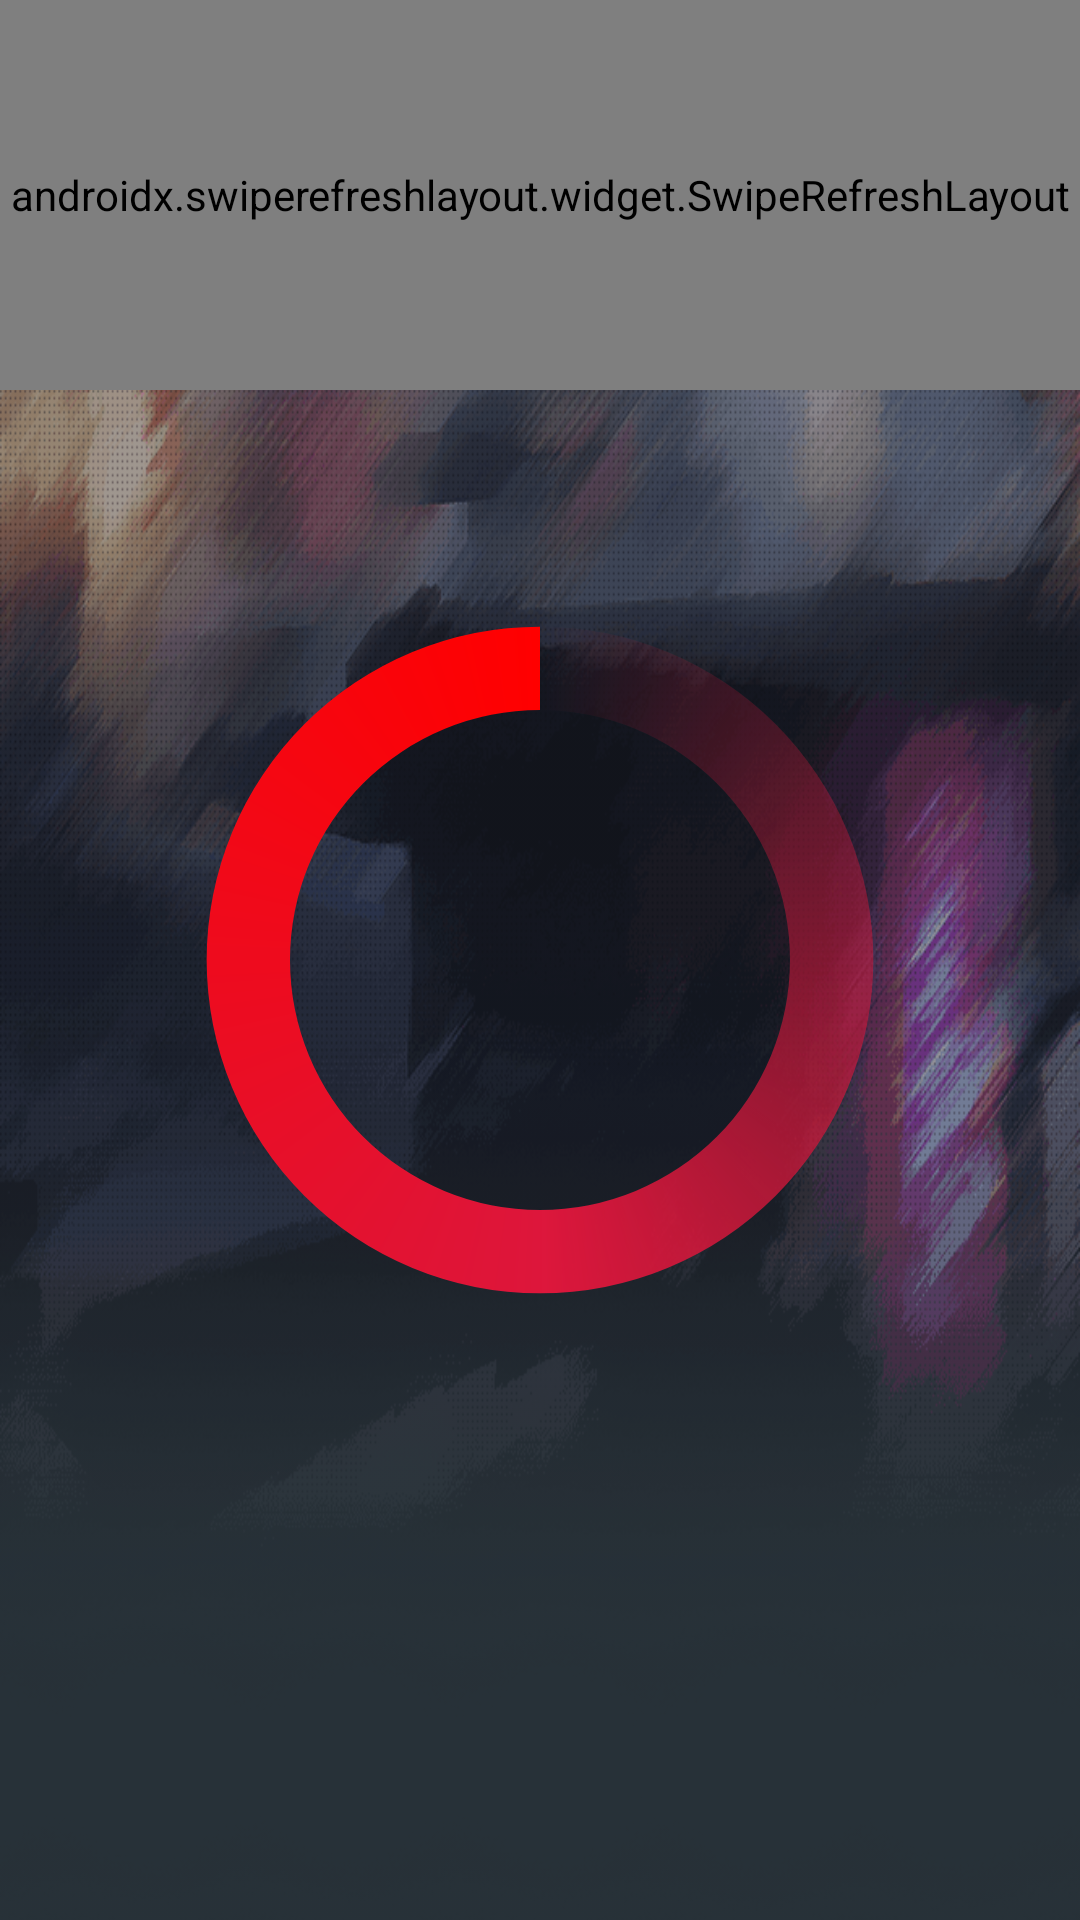

Android layout source for this screen:
<!-- AndroidManifest.xml: application theme AppTheme -->
<!-- res/layout/activity_champions.xml -->
<?xml version="1.0" encoding="utf-8"?>
<androidx.drawerlayout.widget.DrawerLayout xmlns:android="http://schemas.android.com/apk/res/android"
    xmlns:app="http://schemas.android.com/apk/res-auto"
    xmlns:tools="http://schemas.android.com/tools"
    android:id="@+id/drawer_layout"
    android:layout_width="match_parent"
    android:layout_height="match_parent"
    android:fitsSystemWindows="true">

    <androidx.constraintlayout.widget.ConstraintLayout
        android:layout_width="match_parent"
        android:layout_height="match_parent"
        android:background="@drawable/bgfullstori"
        tools:context=".Activity.ChampionsActivity">

        <ProgressBar
            android:id="@+id/loading_champions"
            style="@android:style/Widget.DeviceDefault.Light.ProgressBar"
            android:layout_width="250dp"
            android:layout_height="250dp"
            android:layout_gravity="center"
            android:indeterminateDrawable="@drawable/progres_bar"
            android:indeterminateDuration="@android:integer/config_longAnimTime"
            app:layout_constraintBottom_toBottomOf="parent"
            app:layout_constraintEnd_toEndOf="parent"
            app:layout_constraintStart_toStartOf="parent"
            app:layout_constraintTop_toTopOf="parent" />

        <androidx.recyclerview.widget.RecyclerView
            android:id="@+id/list_champions"
            android:layout_width="0dp"
            android:layout_height="0dp"
            android:layout_marginStart="8dp"
            android:layout_marginEnd="8dp"
            android:paddingTop="60dp"
            android:scrollbarSize="0dp"
            android:scrollbarThumbHorizontal="@null"
            android:scrollbarThumbVertical="@null"
            android:scrollbarTrackVertical="@null"
            android:scrollbars="none"
            app:layout_constraintBottom_toBottomOf="parent"
            app:layout_constraintEnd_toEndOf="parent"
            app:layout_constraintStart_toStartOf="parent"
            app:layout_constraintTop_toTopOf="parent" />

        <androidx.swiperefreshlayout.widget.SwipeRefreshLayout
            android:id="@+id/refresh"
            android:layout_width="match_parent"
            android:layout_height="130dp"
            app:layout_constraintEnd_toEndOf="parent"
            app:layout_constraintStart_toStartOf="parent"
            app:layout_constraintTop_toTopOf="parent">

            <androidx.constraintlayout.widget.ConstraintLayout
                android:layout_width="match_parent"
                android:layout_height="match_parent">

                <TableRow
                    android:layout_width="0dp"
                    android:layout_height="wrap_content"
                    android:background="@color/colorMenu"
                    app:layout_constraintEnd_toEndOf="parent"
                    app:layout_constraintStart_toStartOf="parent"
                    app:layout_constraintTop_toTopOf="parent">

                    <ImageView
                        android:id="@+id/logo"
                        android:layout_width="wrap_content"
                        android:layout_height="60dp"
                        android:layout_marginLeft="8dp"
                        android:src="@drawable/logo" />

                </TableRow>
            </androidx.constraintlayout.widget.ConstraintLayout>
        </androidx.swiperefreshlayout.widget.SwipeRefreshLayout>

        <WebView
            android:id="@+id/champions_video"
            android:layout_width="match_parent"
            android:layout_height="match_parent"
            android:visibility="gone"
            app:layout_constraintBottom_toBottomOf="parent"
            app:layout_constraintEnd_toEndOf="parent"
            app:layout_constraintStart_toStartOf="parent"
            app:layout_constraintTop_toTopOf="parent" />

    </androidx.constraintlayout.widget.ConstraintLayout>

    <com.google.android.material.navigation.NavigationView
        android:id="@+id/nav_view"
        android:layout_width="wrap_content"
        android:layout_height="match_parent"
        android:layout_gravity="start"
        android:background="@color/colorMenu"
        android:fitsSystemWindows="true"
        app:headerLayout="@layout/menu_header"
        app:itemTextColor="@color/colorWhite"
        app:menu="@menu/menu" />

</androidx.drawerlayout.widget.DrawerLayout>
<!-- res/layout/menu_header.xml (included above) -->
<?xml version="1.0" encoding="utf-8"?>
<LinearLayout xmlns:android="http://schemas.android.com/apk/res/android"
    xmlns:app="http://schemas.android.com/apk/res-auto"
    android:layout_width="match_parent"
    android:layout_height="175dp"
    android:background="@drawable/bgheader"
    android:gravity="bottom"
    android:orientation="vertical"
    android:paddingLeft="15dp"
    android:paddingTop="20dp"
    android:paddingRight="15dp">

    <ImageView
        android:id="@+id/head_menu"
        android:layout_width="wrap_content"
        android:layout_height="wrap_content"
        android:src="@drawable/avatar" />

</LinearLayout>
<!-- resources referenced by this layout -->
<resources>
  <color name="colorMenu">#99000000</color>
  <color name="colorWhite">#FFFFFF</color>
  <!-- drawable avatar: png bitmap (drawable, 7454 bytes) -->
  <!-- drawable bgfullstori: png bitmap (drawable, 222468 bytes) -->
  <!-- drawable bgheader: jpg bitmap (drawable, 42718 bytes) -->
  <!-- drawable logo: png bitmap (drawable, 5486 bytes) -->
  <!-- drawable progres_bar (drawable) -->
  <?xml version="1.0" encoding="utf-8"?>
  <rotate xmlns:android="http://schemas.android.com/apk/res/android"
      android:fromDegrees="-90"
      android:pivotY="50%"
      android:pivotX="50%"
      android:toDegrees="270">
  
          <shape
              android:shape="ring"
              android:useLevel="false">
                  <gradient android:useLevel="false"
                      android:type="sweep"
                      android:centerY="0.5"
                      android:endColor="#FF0000"
                      android:centerColor="#DD163B"
                      />
          </shape>
  </rotate>
  <style name="AppTheme" parent="@style/Theme.AppCompat.NoActionBar">
          <item name="colorPrimary">@color/colorMenu</item>
          <item name="colorPrimaryDark">@color/colorMenu</item>
          <item name="colorAccent">@color/colorRed</item>
          <item name="android:textColorPrimary">@color/colorWhite</item>
          <item name="android:windowBackground">@color/colorButton</item>
          <item name="android:navigationBarColor">@color/colorButton</item>
          <item name="android:itemBackground">@color/colorButton</item>
          <item name="android:windowNoTitle">true</item>
          <item name="android:windowFullscreen">true</item>
      </style>
  <color name="colorRed">#DD163B</color>
  <color name="colorButton">#273138</color>
</resources>
